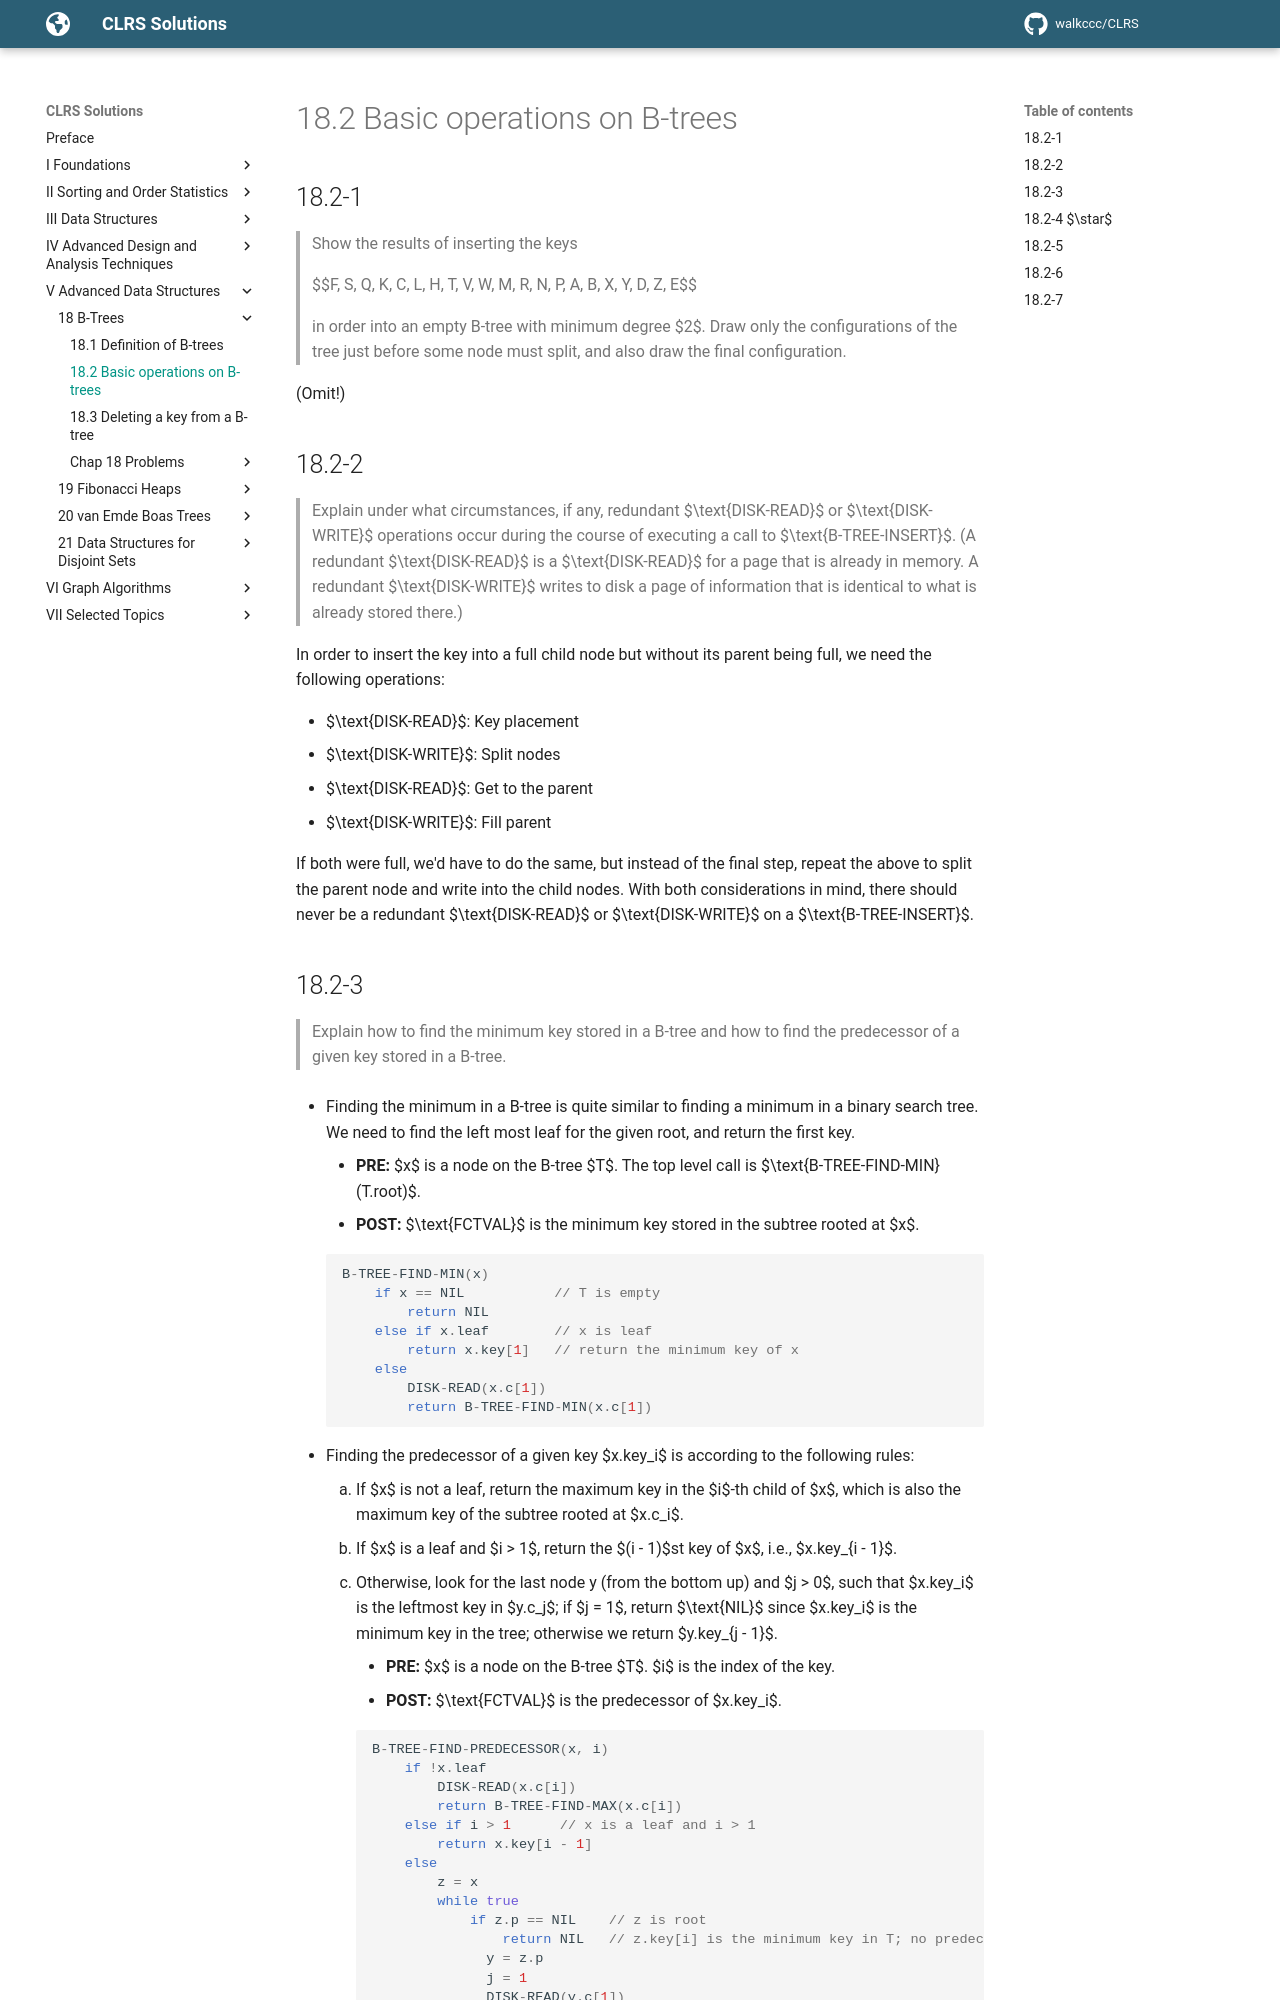

repository: walkccc/CLRS · page: Chap18/18.2/index.html · generator: mkdocs

## 18.2-1

> Show the results of inserting the keys
>
> $$F, S, Q, K, C, L, H, T, V, W, M, R, N, P, A, B, X, Y, D, Z, E$$
>
> in order into an empty B-tree with minimum degree $2$. Draw only the configurations of the tree just before some node must split, and also draw the final configuration.

(Omit!)

## 18.2-2

> Explain under what circumstances, if any, redundant $\text{DISK-READ}$ or $\text{DISK-WRITE}$ operations occur during the course of executing a call to $\text{B-TREE-INSERT}$. (A redundant $\text{DISK-READ}$ is a $\text{DISK-READ}$ for a page that is already in memory. A redundant $\text{DISK-WRITE}$ writes to disk a page of information that is identical to what is already stored there.)

In order to insert the key into a full child node but without its parent being full, we need the following operations:

- $\text{DISK-READ}$: Key placement
- $\text{DISK-WRITE}$: Split nodes
- $\text{DISK-READ}$: Get to the parent
- $\text{DISK-WRITE}$: Fill parent

If both were full, we'd have to do the same, but instead of the final step, repeat the above to split the parent node and write into the child nodes. With both considerations in mind, there should never be a redundant $\text{DISK-READ}$ or $\text{DISK-WRITE}$ on a $\text{B-TREE-INSERT}$.
